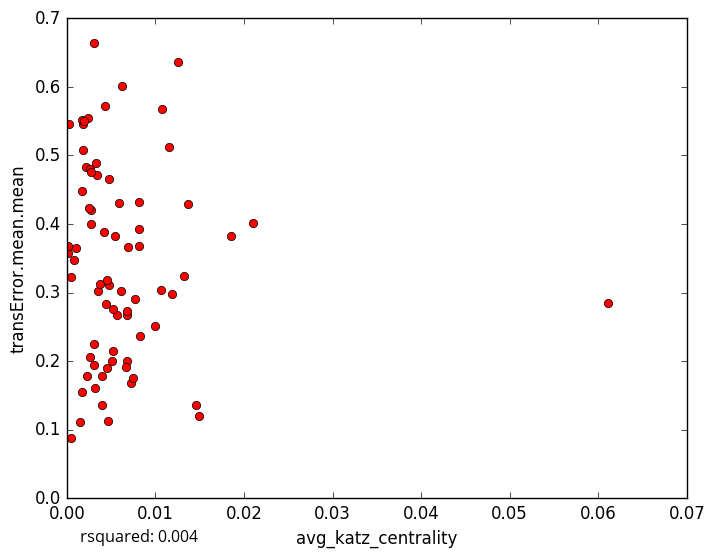

The file beside this chart, header and first rows:
avg_katz_centrality, transError.mean.mean
0.001832, 0.5077
0.0008373, 0.3475
0.003941, 0.178
0.001458, 0.1115
0.01463, 0.1357
0.01072, 0.5679
0.002128, 0.4835
0.0009855, 0.3648
0.006757, 0.2668
0.003947, 0.136
0.003133, 0.1603
0.004631, 0.1133
0.01496, 0.1205
0.007211, 0.1686
0.007499, 0.1753
0.009901, 0.251
0.005676, 0.2671
0.005221, 0.2757
0.004255, 0.5723
0.02103, 0.4019
0.002379, 0.5548
0.006208, 0.601
0.01365, 0.4286
0.001839, 0.5456
0.008199, 0.3928
0.01156, 0.5119
0.01855, 0.3829
0.002637, 0.4801
0.006772, 0.2006
0.005195, 0.2147
0.004734, 0.3106
0.01253, 0.6358
0.0001374, 0.3572
0.0004641, 0.3222
0.003492, 0.3029
0.001728, 0.4476
0.0004288, 0.08796
0.005075, 0.2002
0.004147, 0.3886
0.01185, 0.2974
0.003057, 0.664
0.001654, 0.5511
0.003685, 0.313
0.00813, 0.4319
0.004703, 0.4659
0.003377, 0.4714
0.004541, 0.3177
0.006875, 0.3662
0.00613, 0.302
0.002673, 0.4004
0.00265, 0.2053
0.00305, 0.1943
0.006833, 0.2737
0.002695, 0.4201
0.01324, 0.3235
0.005931, 0.4299
0.008195, 0.3673
0.004456, 0.2839
0.003102, 0.2244
0.006687, 0.1912
... 14 more rows
